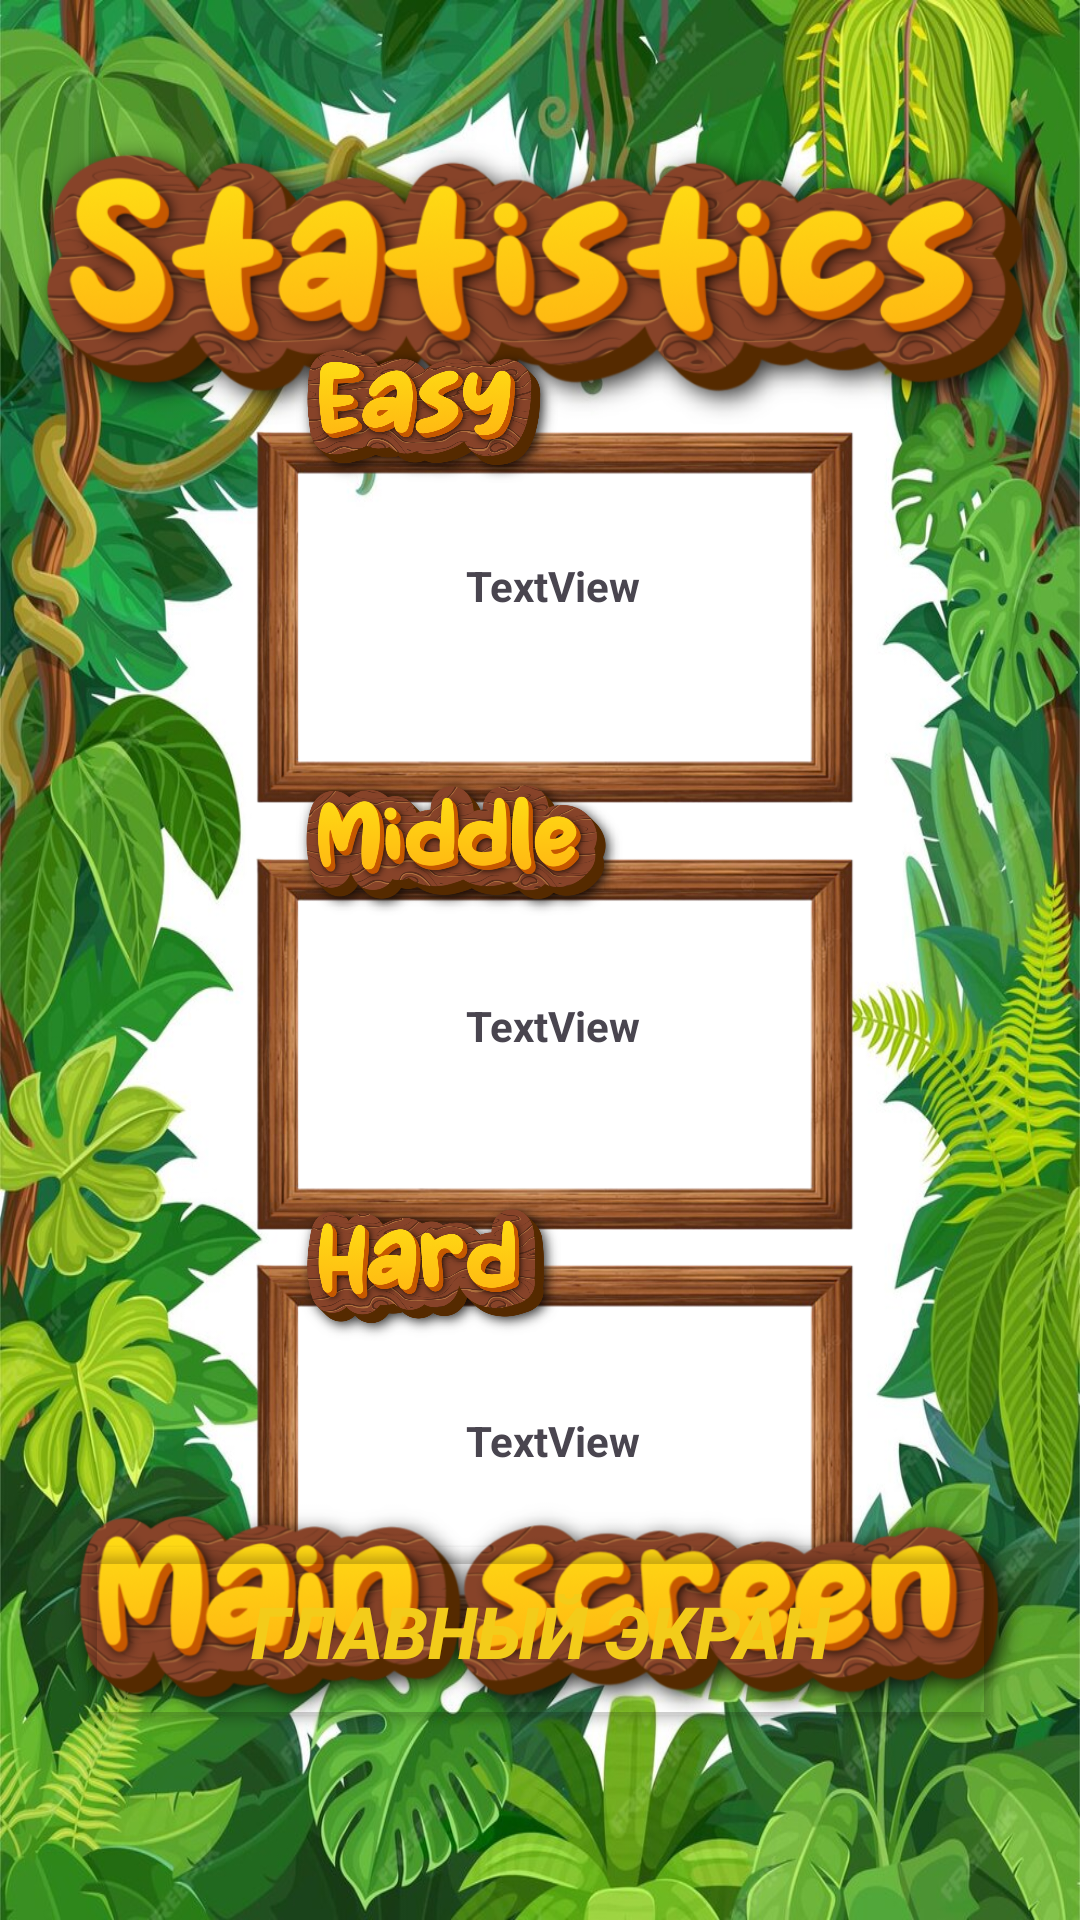

Here is an Android app screen rendered from its layout file. Give the layout XML and the strings, colors and styles it references.
<!-- AndroidManifest.xml: application theme Theme.MazeGame5 -->
<!-- res/layout/activity_statistics.xml -->
<?xml version="1.0" encoding="utf-8"?>
<androidx.constraintlayout.widget.ConstraintLayout xmlns:android="http://schemas.android.com/apk/res/android"
    xmlns:app="http://schemas.android.com/apk/res-auto"
    xmlns:tools="http://schemas.android.com/tools"
    android:id="@+id/main"
    android:layout_width="match_parent"
    android:layout_height="match_parent"
    android:background="@drawable/african_forest_liana_frame_with_jungle_leaves_8071_64283"
    tools:context=".StatisticsActivity">

    <ImageView
        android:id="@+id/imageView16"
        android:layout_width="327dp"
        android:layout_height="140dp"
        app:layout_constraintBottom_toBottomOf="parent"
        app:layout_constraintEnd_toEndOf="parent"
        app:layout_constraintStart_toStartOf="parent"
        app:layout_constraintTop_toTopOf="parent"
        app:layout_constraintVertical_bias="0.822"
        app:srcCompat="@drawable/__2025_03_17__22_23_17_removebg_preview" />

    <TextView
        android:id="@+id/textView5"
        android:layout_width="164dp"
        android:layout_height="78dp"
        android:gravity="center"
        android:text="TextView"
        android:textStyle="bold"
        app:layout_constraintBottom_toBottomOf="parent"
        app:layout_constraintEnd_toEndOf="parent"
        app:layout_constraintHorizontal_bias="0.522"
        app:layout_constraintStart_toStartOf="parent"
        app:layout_constraintTop_toTopOf="parent"
        app:layout_constraintVertical_bias="0.278" />

    <ImageView
        android:id="@+id/imageView8"
        android:layout_width="378dp"
        android:layout_height="178dp"
        app:layout_constraintBottom_toBottomOf="parent"
        app:layout_constraintEnd_toEndOf="parent"
        app:layout_constraintHorizontal_bias="0.515"
        app:layout_constraintStart_toStartOf="parent"
        app:layout_constraintTop_toTopOf="parent"
        app:layout_constraintVertical_bias="0.009"
        app:srcCompat="@drawable/statistics_17_03_2025" />

    <TextView
        android:id="@+id/middle3"
        android:layout_width="164dp"
        android:layout_height="78dp"
        android:gravity="center"
        android:text="TextView"
        android:textStyle="bold"
        app:layout_constraintBottom_toBottomOf="parent"
        app:layout_constraintEnd_toEndOf="parent"
        app:layout_constraintHorizontal_bias="0.522"
        app:layout_constraintStart_toStartOf="parent"
        app:layout_constraintTop_toTopOf="parent"
        app:layout_constraintVertical_bias="0.539" />

    <Button
        android:id="@+id/button34"
        android:layout_width="309dp"
        android:layout_height="68dp"
        android:backgroundTint="#00FFFFFF"
        android:onClick="Button21"
        android:text="Главный экран"
        android:textColor="#F3CC1A"
        android:textSize="24sp"
        android:textStyle="bold|italic"
        app:layout_constraintBottom_toBottomOf="parent"
        app:layout_constraintEnd_toEndOf="parent"
        app:layout_constraintStart_toStartOf="parent"
        app:layout_constraintTop_toTopOf="parent"
        app:layout_constraintVertical_bias="0.891" />

    <ImageView
        android:id="@+id/imageView21"
        android:layout_width="355dp"
        android:layout_height="157dp"
        app:layout_constraintBottom_toBottomOf="parent"
        app:layout_constraintEnd_toEndOf="parent"
        app:layout_constraintHorizontal_bias="0.714"
        app:layout_constraintStart_toStartOf="parent"
        app:layout_constraintTop_toTopOf="parent"
        app:layout_constraintVertical_bias="0.949"
        app:srcCompat="@drawable/main_screen_16_03_2025" />

    <ImageView
        android:id="@+id/imageView15"
        android:layout_width="327dp"
        android:layout_height="140dp"
        app:layout_constraintBottom_toBottomOf="parent"
        app:layout_constraintEnd_toEndOf="parent"
        app:layout_constraintStart_toStartOf="parent"
        app:layout_constraintTop_toTopOf="parent"
        app:layout_constraintVertical_bias="0.551"
        app:srcCompat="@drawable/__2025_03_17__22_23_17_removebg_preview" />

    <TextView
        android:id="@+id/textView2"
        android:layout_width="164dp"
        android:layout_height="78dp"
        android:gravity="center"
        android:text="TextView"
        android:textStyle="bold"
        app:layout_constraintBottom_toBottomOf="parent"
        app:layout_constraintEnd_toEndOf="parent"
        app:layout_constraintHorizontal_bias="0.522"
        app:layout_constraintStart_toStartOf="parent"
        app:layout_constraintTop_toTopOf="parent"
        app:layout_constraintVertical_bias="0.785" />

    <ImageView
        android:id="@+id/imageView14"
        android:layout_width="327dp"
        android:layout_height="140dp"
        app:layout_constraintBottom_toBottomOf="parent"
        app:layout_constraintEnd_toEndOf="parent"
        app:layout_constraintStart_toStartOf="parent"
        app:layout_constraintTop_toTopOf="parent"
        app:layout_constraintVertical_bias="0.267"
        app:srcCompat="@drawable/__2025_03_17__22_23_17_removebg_preview" />

    <ImageView
        android:id="@+id/imageView17"
        android:layout_width="122dp"
        android:layout_height="57dp"
        app:layout_constraintBottom_toBottomOf="parent"
        app:layout_constraintEnd_toEndOf="parent"
        app:layout_constraintHorizontal_bias="0.342"
        app:layout_constraintStart_toStartOf="parent"
        app:layout_constraintTop_toTopOf="parent"
        app:layout_constraintVertical_bias="0.186"
        app:srcCompat="@drawable/easy_16_03_2025" />

    <ImageView
        android:id="@+id/imageView18"
        android:layout_width="120dp"
        android:layout_height="81dp"
        app:layout_constraintBottom_toBottomOf="parent"
        app:layout_constraintEnd_toEndOf="parent"
        app:layout_constraintHorizontal_bias="0.388"
        app:layout_constraintStart_toStartOf="parent"
        app:layout_constraintTop_toTopOf="parent"
        app:layout_constraintVertical_bias="0.432"
        app:srcCompat="@drawable/middle_16_03_2025" />

    <ImageView
        android:id="@+id/imageView19"
        android:layout_width="97dp"
        android:layout_height="73dp"
        app:layout_constraintBottom_toBottomOf="parent"
        app:layout_constraintEnd_toEndOf="parent"
        app:layout_constraintHorizontal_bias="0.359"
        app:layout_constraintStart_toStartOf="parent"
        app:layout_constraintTop_toTopOf="parent"
        app:layout_constraintVertical_bias="0.682"
        app:srcCompat="@drawable/hard_16_03_2025" />
</androidx.constraintlayout.widget.ConstraintLayout>
<!-- resources referenced by this layout -->
<resources>
  <!-- drawable __2025_03_17__22_23_17_removebg_preview: png bitmap (drawable, 168900 bytes) -->
  <!-- drawable african_forest_liana_frame_with_jungle_leaves_8071_64283: jpg bitmap (drawable, 222254 bytes) -->
  <!-- drawable easy_16_03_2025: png bitmap (drawable, 340193 bytes) -->
  <!-- drawable hard_16_03_2025: png bitmap (drawable, 329271 bytes) -->
  <!-- drawable main_screen_16_03_2025: png bitmap (drawable, 210821 bytes) -->
  <!-- drawable middle_16_03_2025: png bitmap (drawable, 298671 bytes) -->
  <!-- drawable statistics_17_03_2025: png bitmap (drawable, 260144 bytes) -->
  <style name="Theme.MazeGame5" parent="Base.Theme.MazeGame5" />
  <style name="Base.Theme.MazeGame5" parent="Theme.Material3.DayNight.NoActionBar">
          
          
      </style>
</resources>
